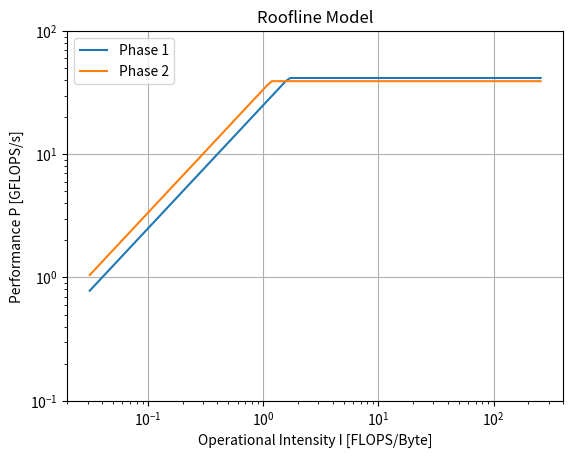

The script that saved this image:
import numpy as np
import matplotlib.pyplot as plt

pi_phase_1 = 41.6
beta_phase_1 = 24.995
pi_phase_2 = 39.2
beta_phase_2 = 33.522

def f(x, pi, beta):
    return np.minimum(pi, beta * x)


x = np.logspace(-5, 8, 100, base=2.0)

plt.plot(x, f(x, pi_phase_1, beta_phase_1), label='Phase 1')
plt.plot(x, f(x, pi_phase_2, beta_phase_2), label='Phase 2')
plt.legend()
plt.xscale('log')
plt.yscale('log')
plt.ylim(1e-1, 1e2)
plt.grid(True)
plt.xlabel('Operational Intensity I [FLOPS/Byte]')
plt.ylabel('Performance P [GFLOPS/s]')
plt.title('Roofline Model')
plt.show()






